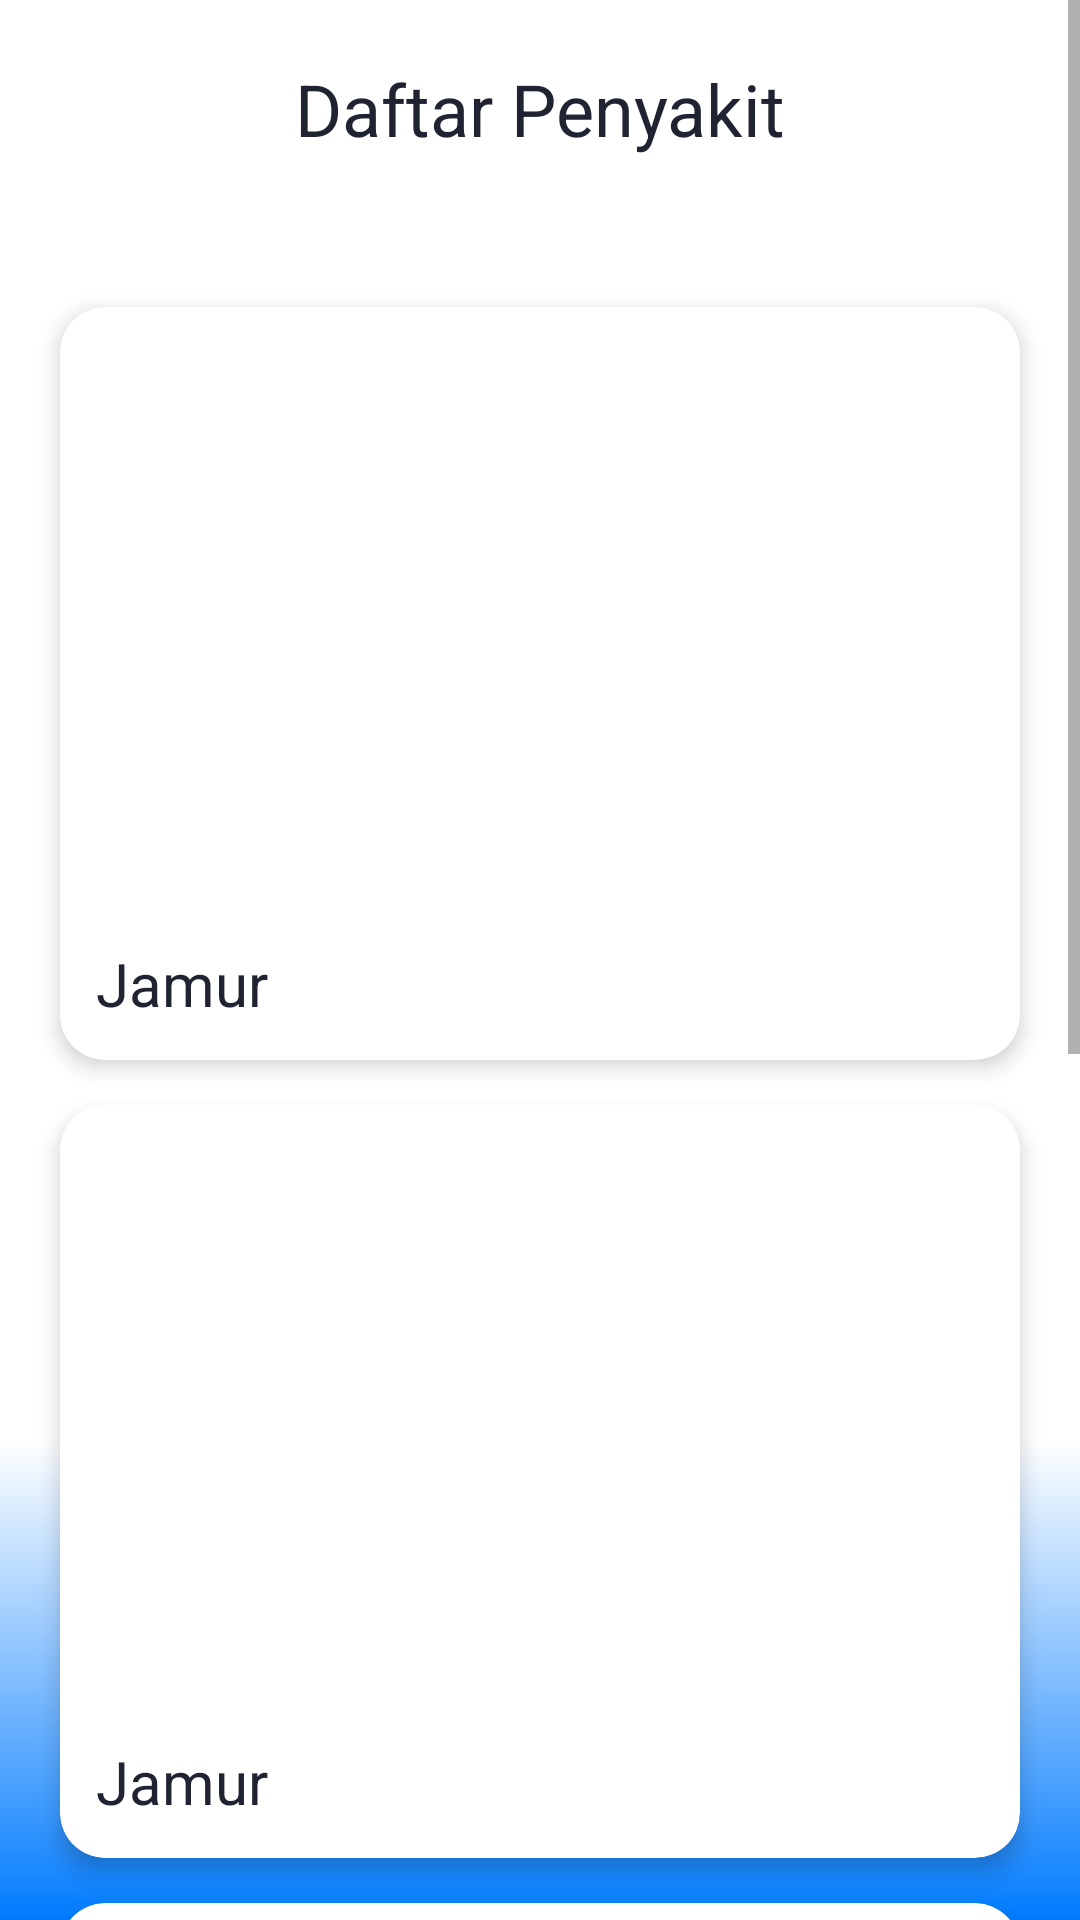

Produce the Android XML layout that renders to this screen, including the resource entries it uses.
<!-- AndroidManifest.xml: application theme Theme.AppCompat.Light.NoActionBar -->
<!-- res/layout/fragment_penyakit.xml -->
<?xml version="1.0" encoding="utf-8"?>
<ScrollView
    xmlns:android="http://schemas.android.com/apk/res/android"
    xmlns:app="http://schemas.android.com/apk/res-auto"
    xmlns:tools="http://schemas.android.com/tools"
    android:layout_width="match_parent"
    android:layout_height="match_parent"
    android:background="@drawable/gradient"
    android:id="@+id/penyakit"
    tools:context=".PenyakitFragment"
    >

    <LinearLayout
        android:layout_width="match_parent"
        android:layout_height="wrap_content"
        android:id="@+id/cardContainer"

        android:orientation="vertical">

        <TextView
            android:layout_width="match_parent"
            android:layout_height="wrap_content"
            android:layout_marginTop="20dp"
            android:layout_marginBottom="50dp"
            android:text="Daftar Penyakit"
            android:textAlignment="center"
            android:textColor="@color/colorBlack"
            android:textSize="24dp" />

        <androidx.cardview.widget.CardView
            android:layout_width="match_parent"
            android:layout_height="wrap_content"
            android:layout_marginBottom="15dp"
            android:layout_marginHorizontal="20dp"
            app:cardCornerRadius="15dp"
            app:cardElevation="4dp">

            <LinearLayout
                android:layout_width="match_parent"
                android:layout_height="wrap_content"
                android:orientation="vertical">

                <ImageView
                    android:layout_width="match_parent"
                    android:layout_height="200dp"
                    android:scaleType="centerCrop"
                    />

                <TextView
                    android:layout_width="wrap_content"
                    android:layout_height="wrap_content"
                    android:layout_marginTop="12dp"
                    android:layout_marginBottom="12dp"
                    android:text="Jamur"
                    android:layout_marginStart="12dp"
                    android:textSize="20dp"
                    android:textColor="@color/colorBlack"/>
            </LinearLayout>

        </androidx.cardview.widget.CardView>
        <androidx.cardview.widget.CardView
            android:layout_width="match_parent"
            android:layout_height="wrap_content"
            android:layout_marginBottom="15dp"
            android:layout_marginHorizontal="20dp"
            app:cardCornerRadius="15dp"
            app:cardElevation="4dp">

            <LinearLayout
                android:layout_width="match_parent"
                android:layout_height="wrap_content"
                android:orientation="vertical">

                <ImageView
                    android:layout_width="match_parent"
                    android:layout_height="200dp"
                    android:scaleType="centerCrop"
                    />

                <TextView
                    android:layout_width="wrap_content"
                    android:layout_height="wrap_content"
                    android:layout_marginTop="12dp"
                    android:layout_marginBottom="12dp"
                    android:text="Jamur"
                    android:layout_marginStart="12dp"
                    android:textSize="20dp"
                    android:textColor="@color/colorBlack"/>
            </LinearLayout>

        </androidx.cardview.widget.CardView>
        <androidx.cardview.widget.CardView
            android:layout_width="match_parent"
            android:layout_height="wrap_content"
            android:layout_marginBottom="15dp"
            android:layout_marginHorizontal="20dp"
            app:cardCornerRadius="15dp"
            app:cardElevation="4dp">

            <LinearLayout
                android:layout_width="match_parent"
                android:layout_height="wrap_content"
                android:orientation="vertical">

                <ImageView
                    android:layout_width="match_parent"
                    android:layout_height="200dp"
                    android:scaleType="centerCrop"
                    />

                <TextView
                    android:layout_width="wrap_content"
                    android:layout_height="wrap_content"
                    android:layout_marginTop="12dp"
                    android:layout_marginBottom="12dp"
                    android:text="Jamur"
                    android:layout_marginStart="12dp"
                    android:textSize="20dp"
                    android:textColor="@color/colorBlack"/>
            </LinearLayout>

        </androidx.cardview.widget.CardView>  <androidx.cardview.widget.CardView
        android:layout_width="match_parent"
        android:layout_height="wrap_content"
        android:layout_marginBottom="15dp"
        android:layout_marginHorizontal="20dp"
        app:cardCornerRadius="15dp"
        app:cardElevation="4dp">

        <LinearLayout
            android:layout_width="match_parent"
            android:layout_height="wrap_content"
            android:orientation="vertical">

            <ImageView
                android:layout_width="match_parent"
                android:layout_height="200dp"
                android:scaleType="centerCrop"
                />

            <TextView
                android:layout_width="wrap_content"
                android:layout_height="wrap_content"
                android:layout_marginTop="12dp"
                android:layout_marginBottom="12dp"
                android:text="Jamur"
                android:layout_marginStart="12dp"
                android:textSize="20dp"
                android:textColor="@color/colorBlack"/>
        </LinearLayout>

    </androidx.cardview.widget.CardView>

    </LinearLayout>
</ScrollView>
<!-- resources referenced by this layout -->
<resources>
  <color name="colorBlack">#202432</color>
  <!-- drawable gradient (drawable) -->
  <?xml version="1.0" encoding="utf-8"?>
  
  <shape xmlns:android="http://schemas.android.com/apk/res/android">
      <gradient
          android:type="linear"
          android:angle="90"
          android:startColor="#017bfe"
          android:centerColor="#FFFFFF"
          android:centerX="25%"
          android:centerY="25%"
          android:endColor="#FFFFFF" />
  </shape>
</resources>
